Run: headless pygame with SDL's dummy video driver; simulated clock (each Clock.tick advances the game by its frame time, no real sleeping); random seed 0; keys injected as events and as key.get_pressed() state; no mouse input.
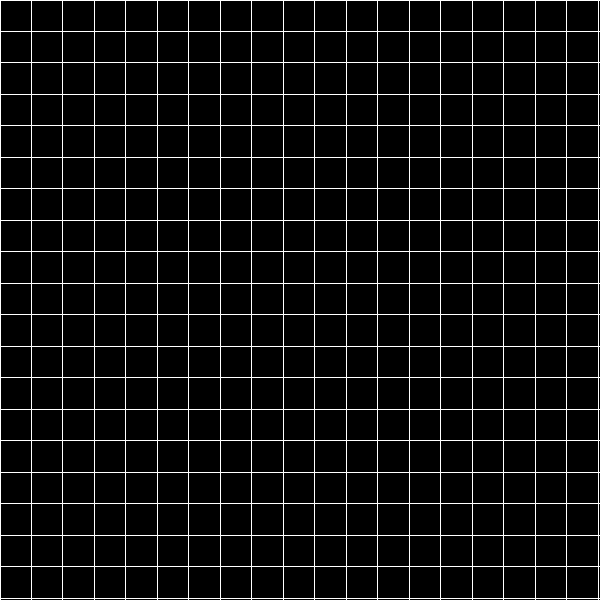
Frame 1 of 4 · flips 1–60 · no input
Frame 2 of 4 · flips 61–180 · tapped SPACE, RETURN · held RIGHT (→), D · screen unchanged from frame 1, image omitted
Frame 3 of 4 · flips 181–300 · held DOWN (↓), S · screen unchanged from frame 2, image omitted
Frame 4 of 4 · flips 301–420 · held LEFT (←), A, UP (↑), W · screen unchanged from frame 3, image omitted

The pygame program that drew these frames:

import pygame
import sys

FPS = 30
WIDTH = 600
CELLS = 20

WHITE = (255, 255, 255)

def drawGrid(display):
    for x in range(CELLS):
        pygame.draw.line(display, WHITE, (x*(WIDTH*CELLS+(WIDTH-1))/(CELLS**2), 0), (x*(WIDTH*CELLS+(WIDTH-1))/(CELLS ** 2), WIDTH), 1)

    for y in range(CELLS):
        pygame.draw.line(display, WHITE, (0, y*(WIDTH*CELLS+(WIDTH-1))/(CELLS**2)), (WIDTH, y*(WIDTH*CELLS+(WIDTH-1))/(CELLS ** 2)), 1)

def gameLoop(display):
    clock = pygame.time.Clock()
    drawGrid(display)

    while True:
        clock.tick(FPS)
  
        for event in pygame.event.get():
            if event.type == pygame.QUIT:
                pygame.quit()
                sys.exit()

        pygame.display.update()

def main():
    pygame.init()
    display = pygame.display.set_mode((WIDTH, WIDTH))
    gameLoop(display)

if __name__ == "__main__":
    main()
